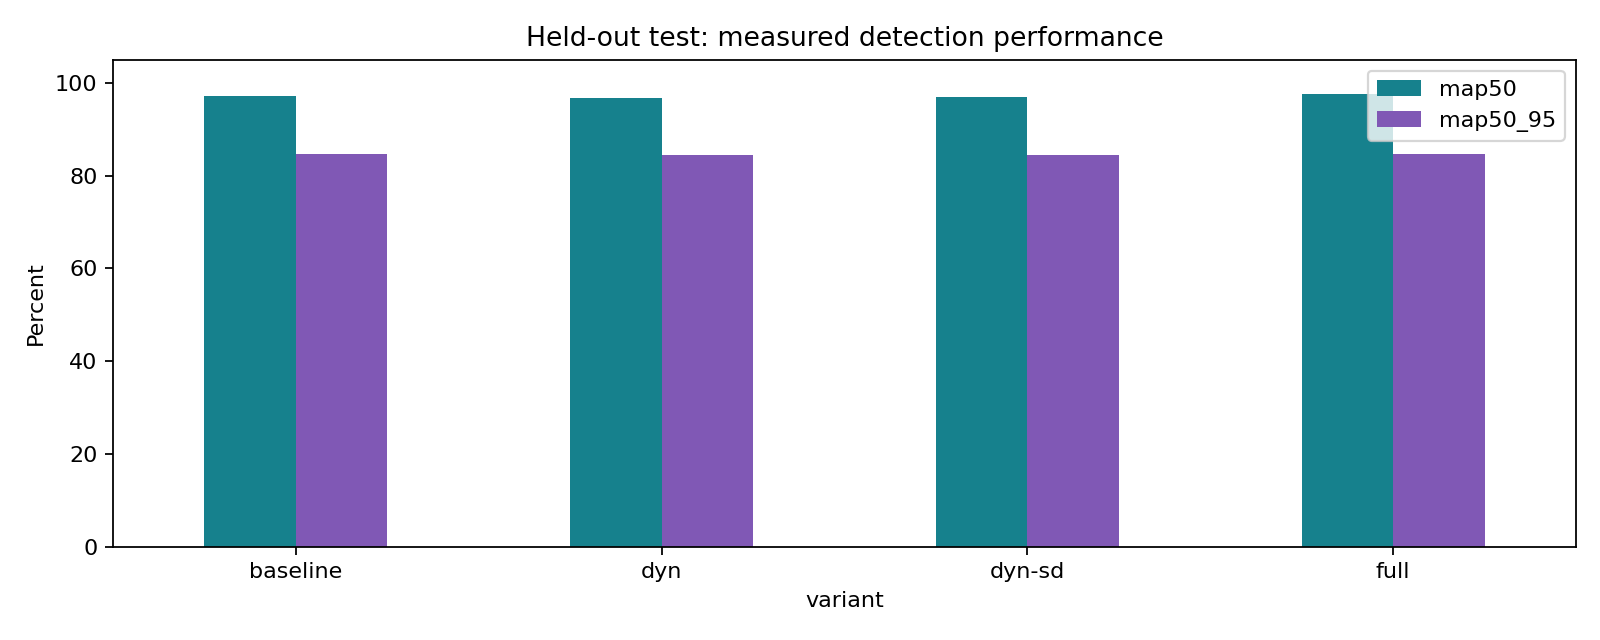

Values plotted in this chart, from the file beside it:
variant, precision, recall, map50, map50_95
baseline, 0.9558, 0.9515, 0.9709, 0.8472
dyn, 0.9508, 0.9368, 0.9683, 0.8446
dyn-sd, 0.9456, 0.9546, 0.9704, 0.845
full, 0.9619, 0.9578, 0.9751, 0.8462
